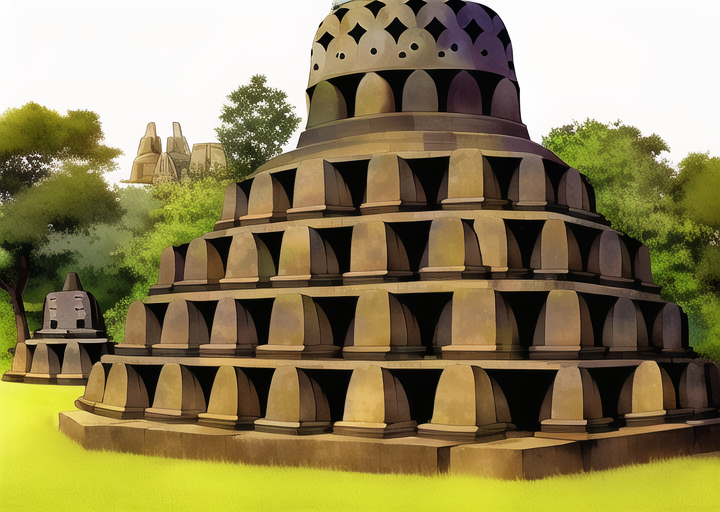
Generation parameters embedded in this image by AUTOMATIC1111 Stable Diffusion web UI or a fork of it (Forge, ...) (PNG 'parameters' text chunk):
masterpiece, best quality, ((borobudur temple)), daytime, cartoon, forest


Negative prompt: lowres, bad anatomy, bad hands, text, error, missing fingers, extra digit, fewer digits, cropped, worst quality, low quality, normal quality, jpeg artifacts, signature, watermark, username, blurry, artist name, road
Steps: 38, Sampler: Euler a, CFG scale: 12, Seed: 4158117934, Size: 720x512, Model hash: 89d59c3dde, Model: nai, Clip skip: 2, Version: v1.3.1